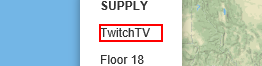
Workflow: Test2

Step 1: get-text from the paragraph in window 'Automation Challenge'

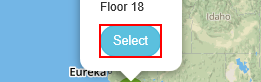
Step 2: click on the button in window 'Automation Challenge' (repeated 2 times)

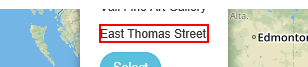
Step 4: get-text from the paragraph in window 'Automation Challenge'

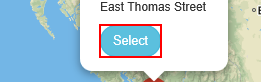
Step 5: click on the button in window 'Automation Challenge'